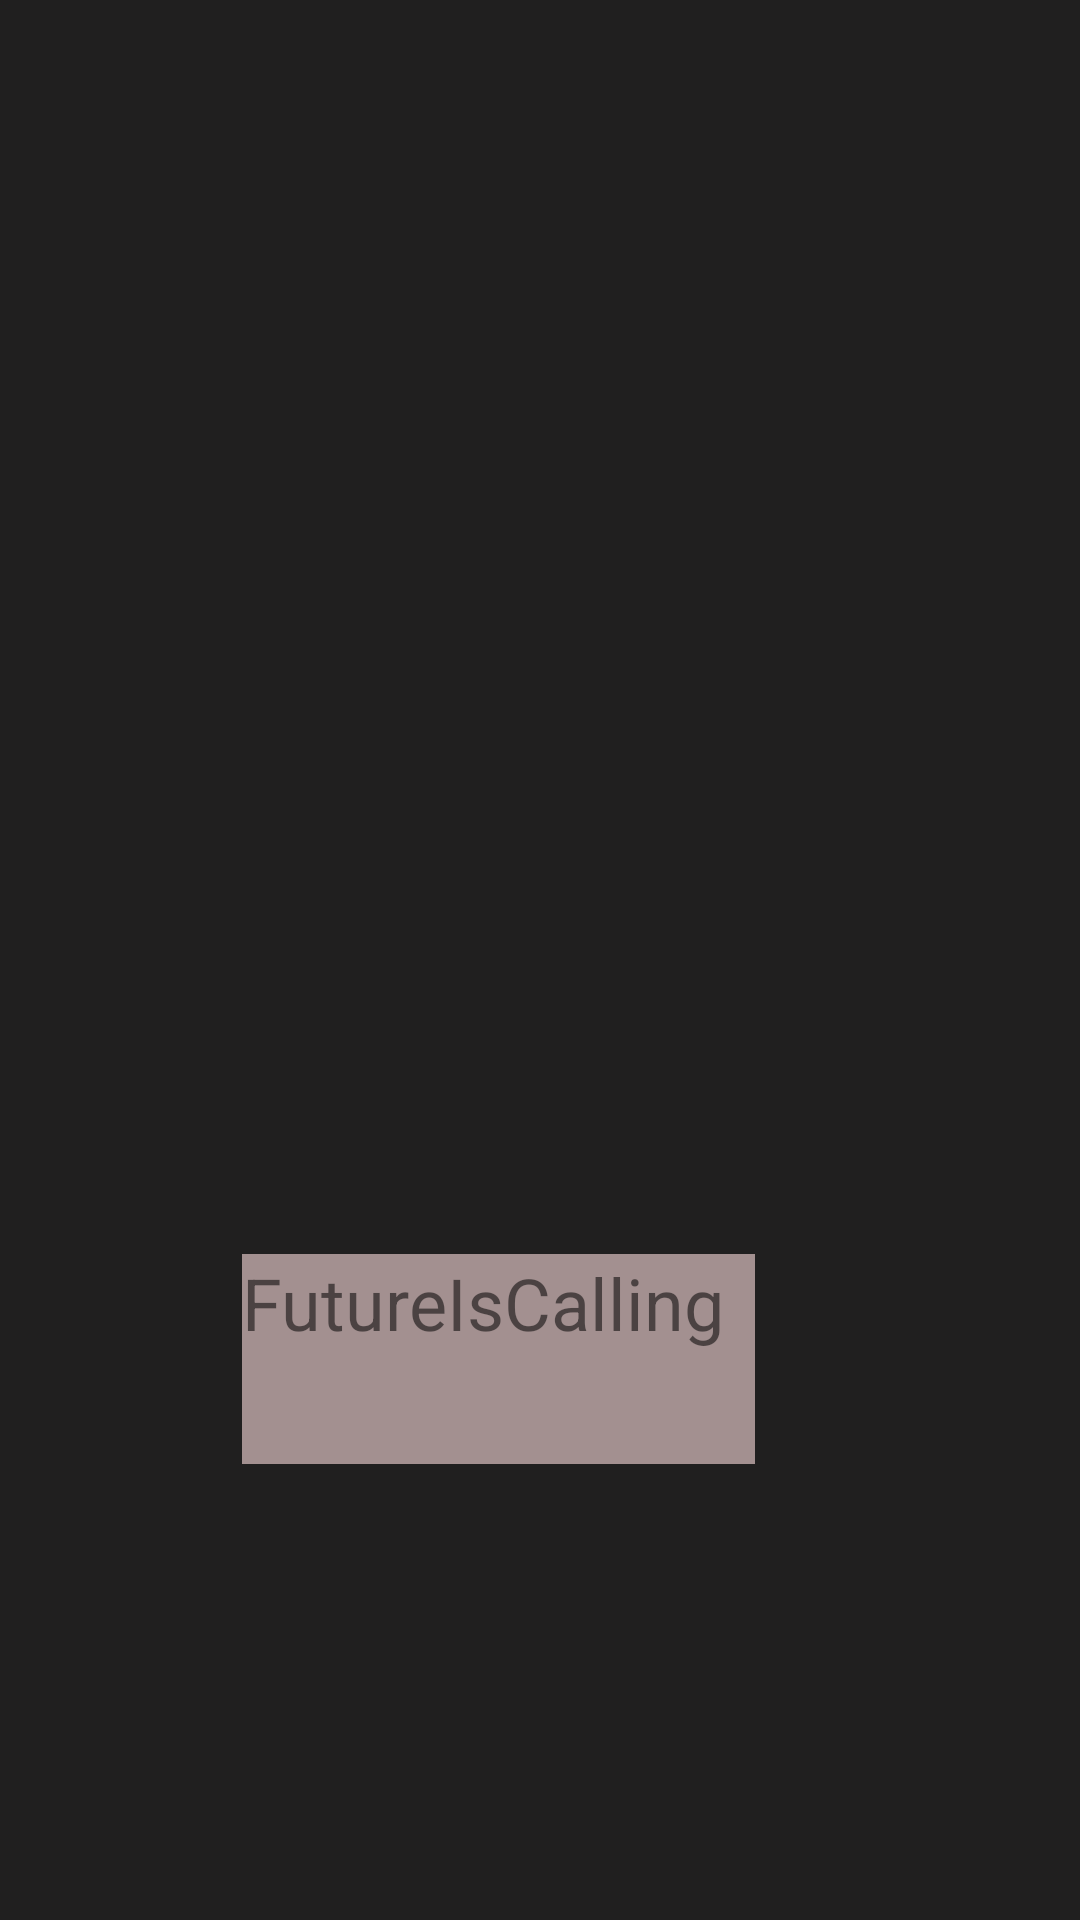

Android layout source for this screen:
<!-- AndroidManifest.xml: application theme Theme.Pictureboook -->
<!-- res/layout/activity_main.xml -->
<?xml version="1.0" encoding="utf-8"?>
<androidx.constraintlayout.widget.ConstraintLayout xmlns:android="http://schemas.android.com/apk/res/android"
    xmlns:app="http://schemas.android.com/apk/res-auto"
    xmlns:tools="http://schemas.android.com/tools"
    android:layout_width="match_parent"
    android:layout_height="match_parent"
    android:background="#201F1F"
    tools:context=".MainActivity">

    <ImageView
        android:id="@+id/imageView"
        android:layout_width="346dp"
        android:layout_height="345dp"
        android:layout_marginStart="32dp"
        android:layout_marginTop="25dp"
        android:layout_marginEnd="33dp"
        app:layout_constraintEnd_toEndOf="parent"
        app:layout_constraintStart_toStartOf="parent"
        app:layout_constraintTop_toTopOf="parent"
        app:srcCompat="@drawable/eish" />

    <TextView
        android:id="@+id/tvcom"
        android:layout_width="171dp"
        android:layout_height="70dp"
        android:layout_marginStart="106dp"
        android:layout_marginTop="48dp"
        android:layout_marginEnd="134dp"
        android:background="#A39090"
        android:text="FutureIsCalling"
        android:textSize="24sp"
        app:layout_constraintEnd_toEndOf="parent"
        app:layout_constraintStart_toStartOf="parent"
        app:layout_constraintTop_toBottomOf="@+id/imageView" />

    <Button
        android:id="@+id/buttonNext"
        android:layout_width="132dp"
        android:layout_height="65dp"
        android:layout_marginStart="131dp"
        android:layout_marginTop="98dp"
        android:layout_marginEnd="148dp"
        android:layout_marginBottom="80dp"
        android:text="Next"
        app:layout_constraintBottom_toBottomOf="parent"
        app:layout_constraintEnd_toEndOf="parent"
        app:layout_constraintStart_toStartOf="parent"
        app:layout_constraintTop_toBottomOf="@+id/tvcom" />
</androidx.constraintlayout.widget.ConstraintLayout>
<!-- resources referenced by this layout -->
<resources>
  <style name="Theme.Pictureboook" parent="Theme.MaterialComponents.DayNight.DarkActionBar">
          
          <item name="colorPrimary">@color/purple_500</item>
          <item name="colorPrimaryVariant">@color/purple_700</item>
          <item name="colorOnPrimary">@color/white</item>
          
          <item name="colorSecondary">@color/teal_200</item>
          <item name="colorSecondaryVariant">@color/teal_700</item>
          <item name="colorOnSecondary">@color/black</item>
          
          <item name="android:statusBarColor" tools:targetApi="l">?attr/colorPrimaryVariant</item>
          
      </style>
  <!-- not gathered from this repository: default colours our renderer supplied (Android Studio template values) -->
  <color name="purple_500">#FF6200EE</color>
  <color name="purple_700">#FF3700B3</color>
  <color name="teal_200">#FF03DAC5</color>
  <color name="teal_700">#FF018786</color>
  <color name="black">#FF000000</color>
  <color name="white">#FFFFFFFF</color>
</resources>
